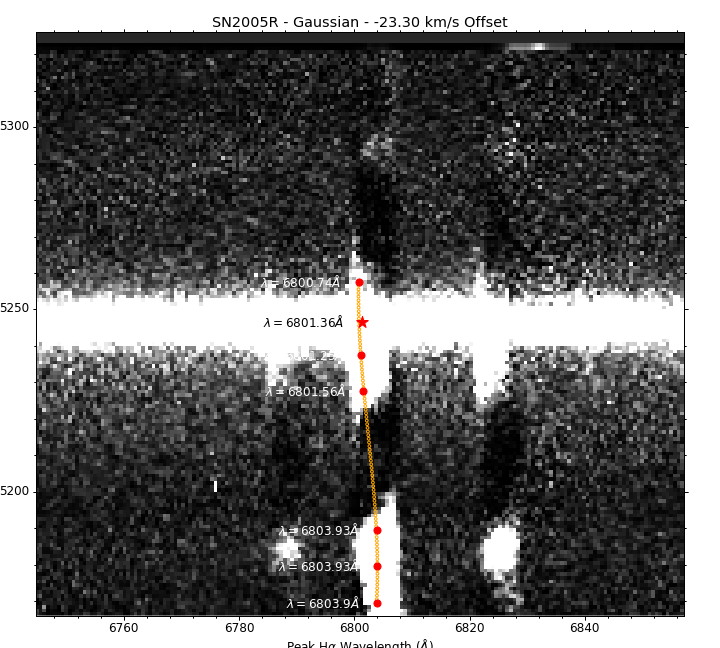

The file beside this chart, header and first rows:
Aperture Center, Peak (Gaussian), Line Center
869, 6801, 2784
792, 6804, 2790
802, 6804, 2789
812, 6804, 2789
850, 6802, 2785
860, 6801, 2785
880, 6801, 2782
